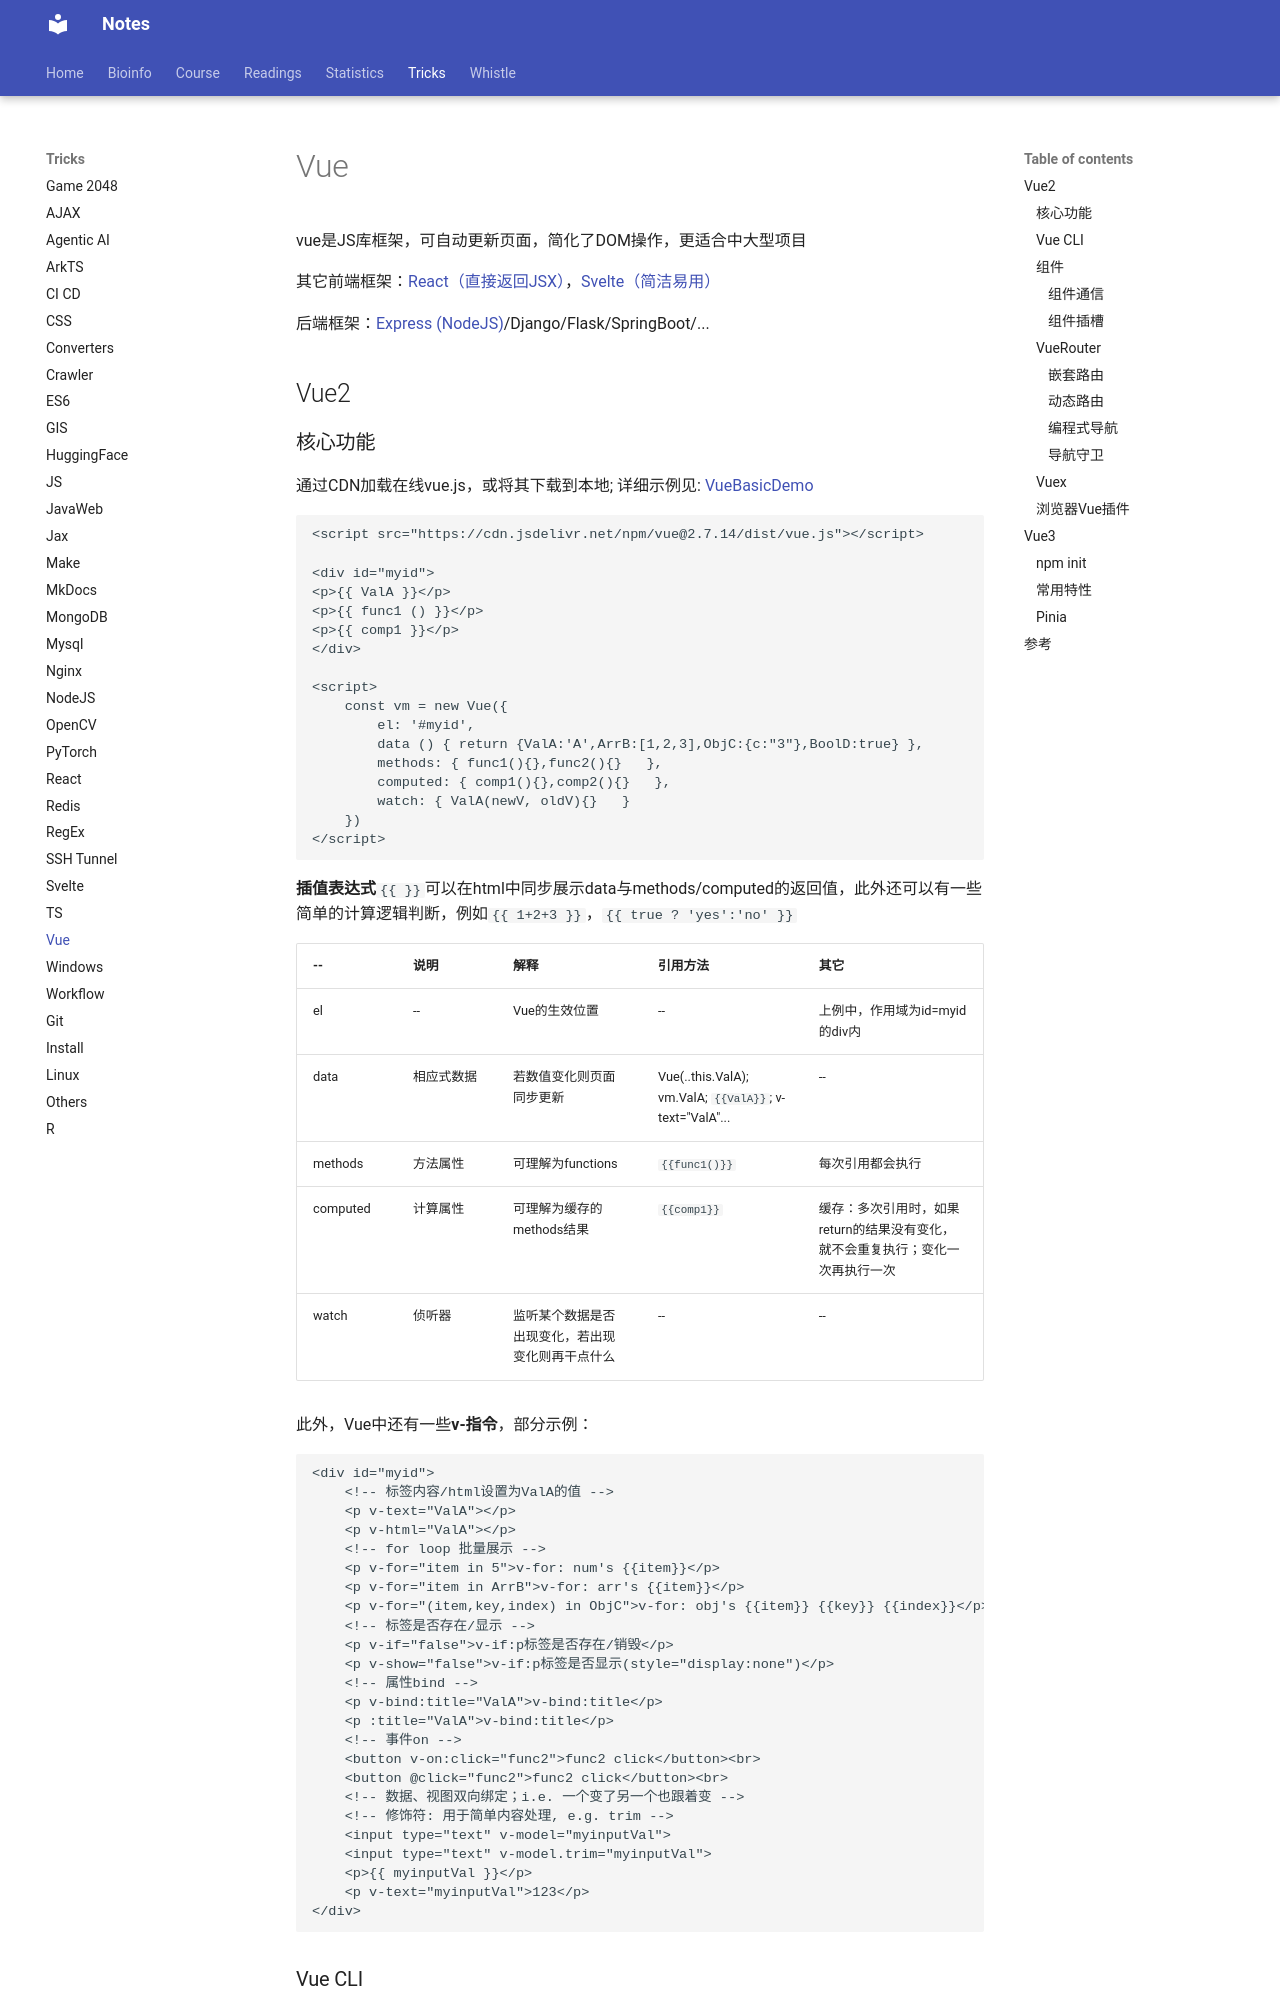

repository: Jiarong-L/notes · page: Tricks/Vue/index.html · generator: mkdocs



vue是JS库框架，可自动更新页面，简化了DOM操作，更适合中大型项目  

其它前端框架：[React（直接返回JSX）](./React.md)，[Svelte（简洁易用）](./Svelte.md)

后端框架：[Express (NodeJS)](https://developer.mozilla.org/zh-CN/docs/Learn_web_development/Extensions/Server-side/Express_Nodejs)/Django/Flask/SpringBoot/...

## Vue2
